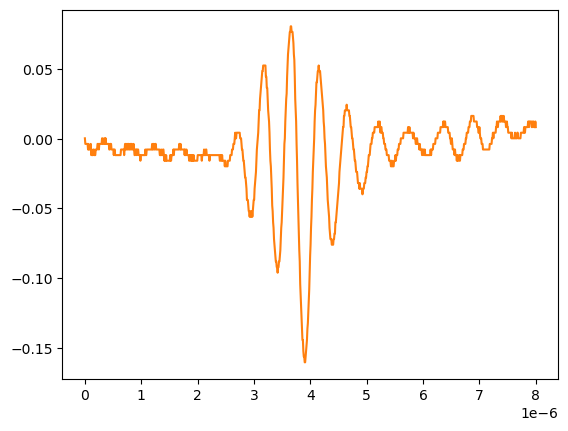

Values plotted in this chart, from the file beside it:
# KEYSIGHT TECHNOLOGIES, MSO-X 3024T, MY58262555, 07.30.2019051434
# time, 1
# 2024-09-12 15:46:21.537913
0.000000000000000000e+00, 2.613070000000000106e-04
8.008008008008007187e-09, -3.758800000000000075e-03
1.601601601601601437e-08, -3.758800000000000075e-03
2.402402402402402322e-08, -3.758800000000000075e-03
3.203203203203202875e-08, -3.758800000000000075e-03
4.004004004004003428e-08, -3.758800000000000075e-03
4.804804804804804643e-08, -3.758800000000000075e-03
5.605605605605605196e-08, -7.778900000000000051e-03
6.406406406406405750e-08, -3.758800000000000075e-03
7.207207207207206965e-08, -7.778900000000000051e-03
8.008008008008006856e-08, -7.778900000000000051e-03
8.808808808808808071e-08, -7.778900000000000051e-03
9.609609609609609286e-08, -7.778900000000000051e-03
1.041041041041040918e-07, -3.758800000000000075e-03
1.121121121121121039e-07, -1.179900000000000046e-02
1.201201201201201028e-07, -7.778900000000000051e-03
1.281281281281281150e-07, -1.179900000000000046e-02
1.361361361361361271e-07, -1.179900000000000046e-02
1.441441441441441393e-07, -1.179900000000000046e-02
1.521521521521521250e-07, -7.778900000000000051e-03
1.601601601601601371e-07, -7.778900000000000051e-03
1.681681681681681493e-07, -1.179900000000000046e-02
1.761761761761761614e-07, -1.179900000000000046e-02
1.841841841841841736e-07, -1.179900000000000046e-02
1.921921921921921857e-07, -7.778900000000000051e-03
2.002002002002001714e-07, -7.778900000000000051e-03
2.082082082082081836e-07, -7.778900000000000051e-03
2.162162162162161957e-07, -7.778900000000000051e-03
2.242242242242242079e-07, -3.758800000000000075e-03
2.322322322322322200e-07, -3.758800000000000075e-03
2.402402402402402057e-07, -3.758800000000000075e-03
2.482482482482482178e-07, -7.778900000000000051e-03
2.562562562562562300e-07, -3.758800000000000075e-03
2.642642642642642421e-07, -3.758800000000000075e-03
2.722722722722722543e-07, -3.758800000000000075e-03
2.802802802802802664e-07, -3.758800000000000075e-03
2.882882882882882786e-07, -3.758800000000000075e-03
2.962962962962962907e-07, -3.758800000000000075e-03
3.043043043043042499e-07, 2.613070000000000106e-04
3.123123123123122621e-07, 2.613070000000000106e-04
3.203203203203202742e-07, -3.758800000000000075e-03
3.283283283283282864e-07, -3.758800000000000075e-03
3.363363363363362985e-07, -3.758800000000000075e-03
3.443443443443443107e-07, 2.613070000000000106e-04
3.523523523523523228e-07, 2.613070000000000106e-04
3.603603603603603350e-07, -3.758800000000000075e-03
3.683683683683683471e-07, 2.613070000000000106e-04
3.763763763763763593e-07, -3.758800000000000075e-03
3.843843843843843714e-07, -3.758800000000000075e-03
3.923923923923923307e-07, -3.758800000000000075e-03
4.004004004004003428e-07, -3.758800000000000075e-03
4.084084084084083550e-07, -3.758800000000000075e-03
4.164164164164163671e-07, -3.758800000000000075e-03
4.244244244244243793e-07, -3.758800000000000075e-03
4.324324324324323914e-07, -7.778900000000000051e-03
4.404404404404404036e-07, -7.778900000000000051e-03
4.484484484484484157e-07, -3.758800000000000075e-03
4.564564564564564279e-07, -3.758800000000000075e-03
... 942 more rows
